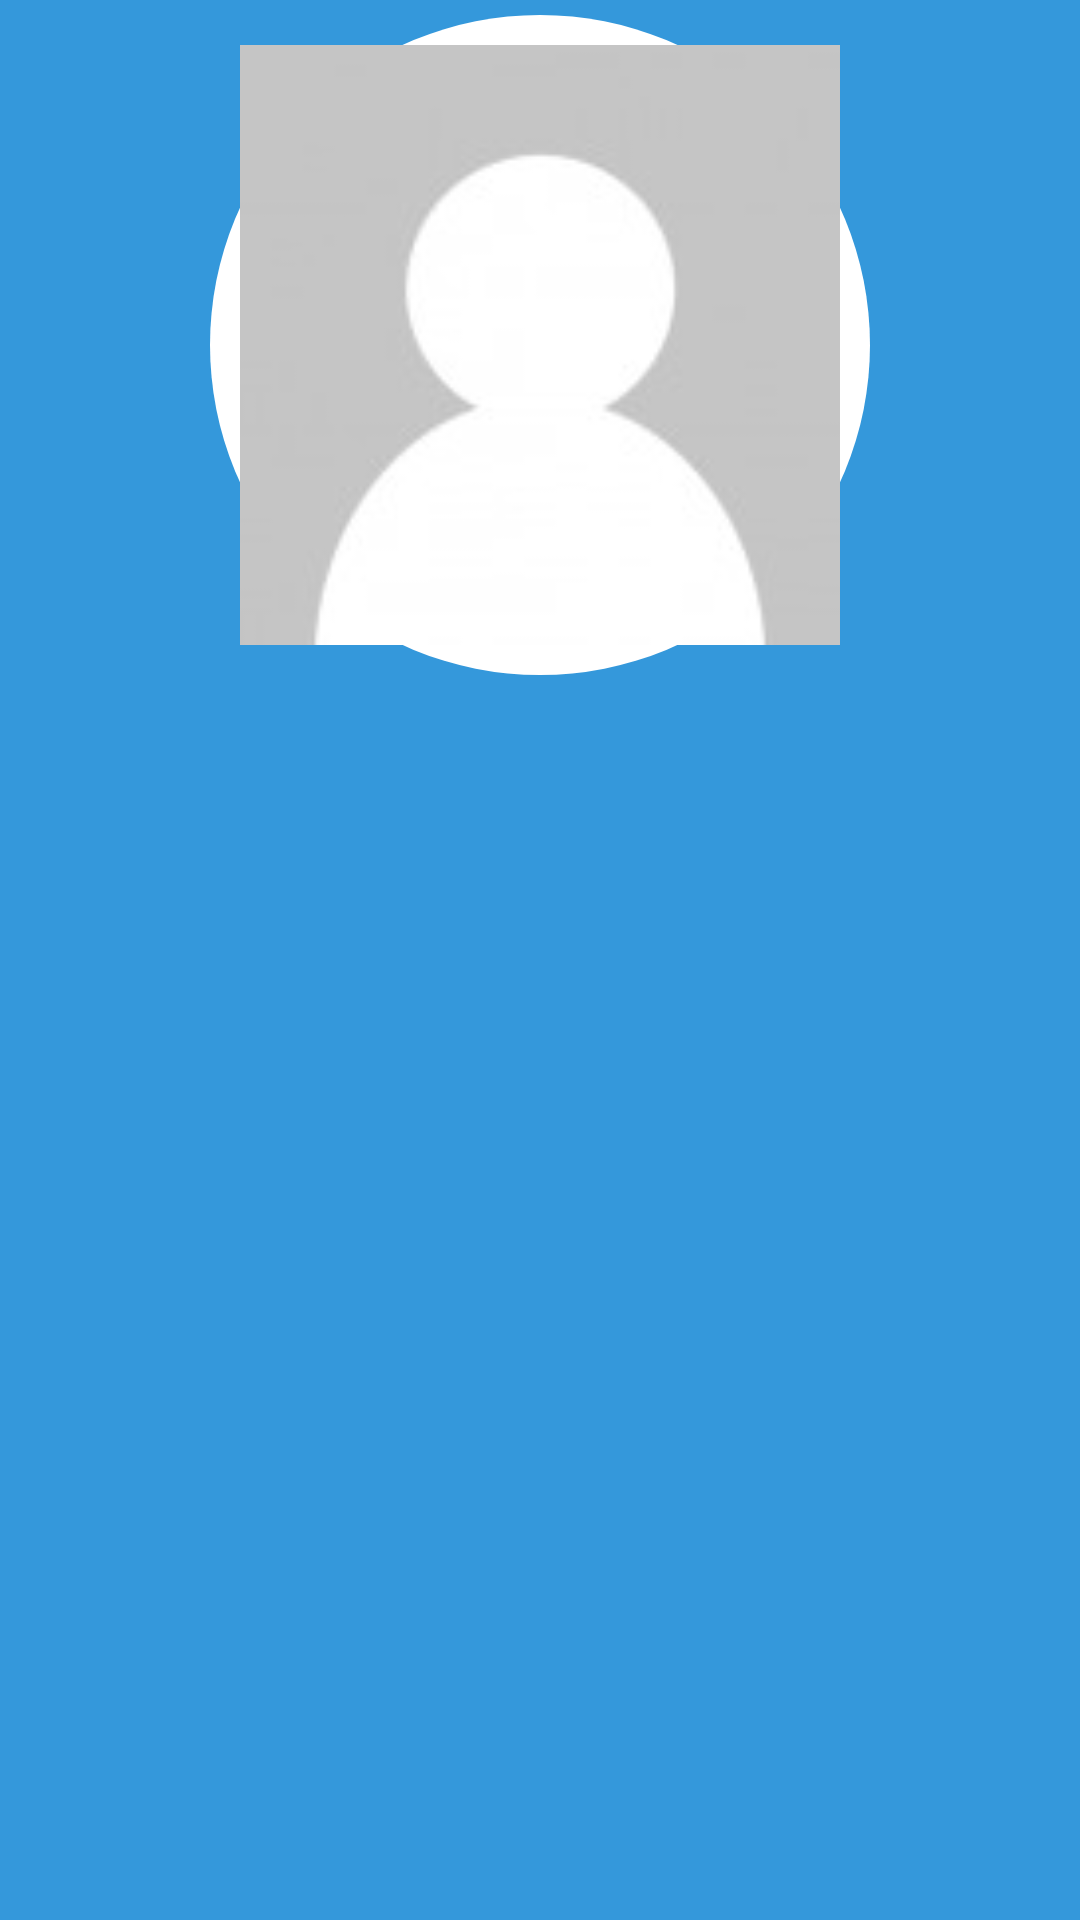

Produce the Android XML layout that renders to this screen, including the resource entries it uses.
<!-- AndroidManifest.xml: application theme AppTheme -->
<!-- res/layout/profile_header.xml -->
<LinearLayout xmlns:android="http://schemas.android.com/apk/res/android"
              xmlns:tools="http://schemas.android.com/tools"
              android:layout_width="match_parent"
              android:layout_height="wrap_content"
              android:orientation="vertical"
              tools:context="com.example.hackrandroid.app.LoginActivity$PlaceholderFragment"
              android:background="@color/blue"
              android:padding="5dp">

    <FrameLayout
        android:id="@+id/profile_image_border"
        android:layout_width="220dp"
        android:layout_height="220dp"
        android:layout_gravity="center_horizontal"
        android:background="@drawable/hero_bg">

        <ImageView
            android:id="@+id/profile_header_image"
            android:layout_width="200dp"
            android:layout_height="200dp"
            android:src="@drawable/placeholder"
            android:layout_gravity="center"/>

    </FrameLayout>


</LinearLayout>
<!-- resources referenced by this layout -->
<resources>
  <color name="blue">#3498db</color>
  <!-- drawable hero_bg (drawable) -->
  <?xml version="1.0" encoding="utf-8"?>
  <layer-list xmlns:android="http://schemas.android.com/apk/res/android">
      <item>
          <shape android:shape="oval">
              <size android:width="220dp"
                    android:height="220dp"/>
              <solid android:color="@color/white"/>
          </shape>
      </item>
  </layer-list>
  <!-- drawable placeholder: png bitmap (drawable-hdpi, 5642 bytes) -->
  <style name="AppTheme" parent="android:Theme.Holo.Light.DarkActionBar">
          
  
          <item name="android:actionBarStyle">@style/MyActionBar</item>
      </style>
  <color name="white">#fff</color>
  <style name="MyActionBar" parent="android:Widget.Holo.Light.ActionBar.Solid">
          <item name="android:windowActionBarOverlay">@null</item>
          <item name="android:windowContentOverlay">@null</item>
          <item name="android:displayOptions">showTitle</item>
          <item name="android:titleTextStyle">@style/MyTitleText</item>
      </style>
  <style name="MyTitleText" parent="android:TextAppearance.Holo.Widget.ActionBar.Title">
          
          <item name="android:textColor">@color/blue</item>
          <item name="android:fontFamily">sans-serif-condensed</item>
          <item name="android:textSize">30sp</item>
      </style>
</resources>
